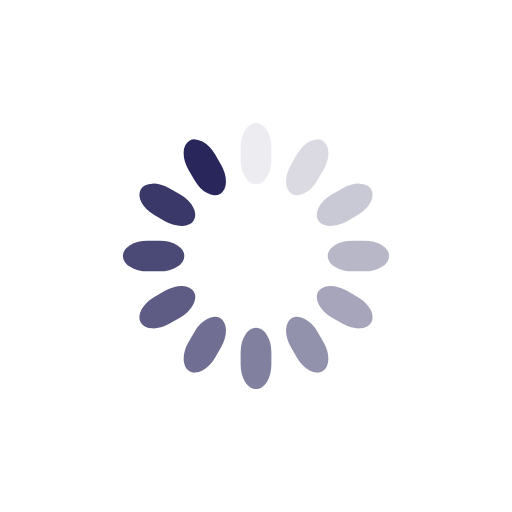
t = 0.00 s
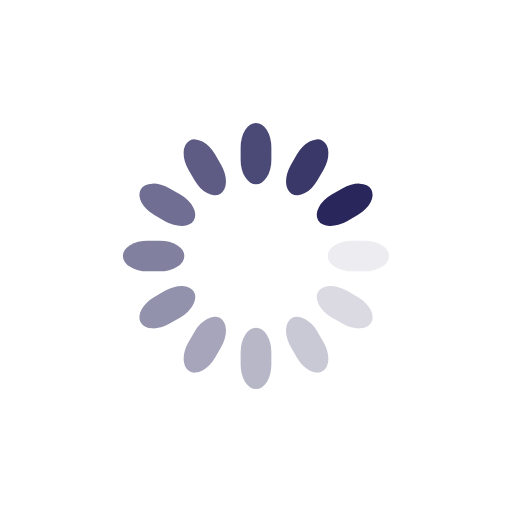
t = 0.25 s
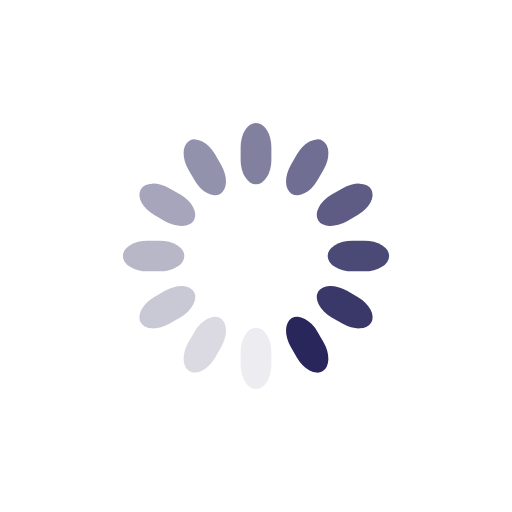
t = 0.50 s
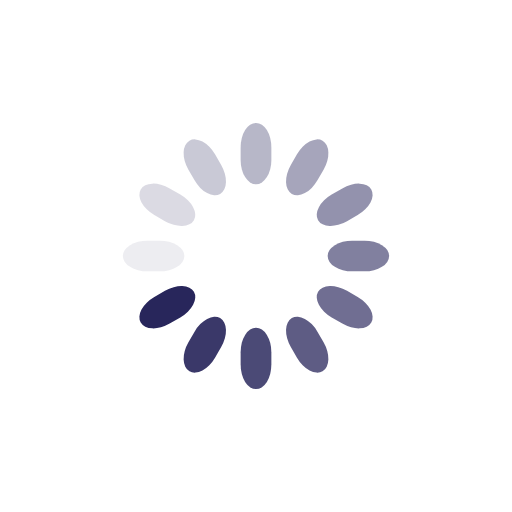
t = 0.75 s

The animated SVG that drew these frames (rendered in a browser with its animation timeline set to each time). Animation: 12 SMIL elements (animate=12); one cycle of 1.00 s, repeats indefinitely.

<svg class="lds-spinner" width="200px"  height="200px"  xmlns="http://www.w3.org/2000/svg" xmlns:xlink="http://www.w3.org/1999/xlink" viewBox="0 0 100 100" preserveAspectRatio="xMidYMid" style="background: none;"><g transform="rotate(0 50 50)">
  <rect x="47" y="24" rx="9.4" ry="4.8" width="6" height="12" fill="#28265b">
    <animate attributeName="opacity" values="1;0" keyTimes="0;1" dur="1s" begin="-0.9166666666666666s" repeatCount="indefinite"></animate>
  </rect>
</g><g transform="rotate(30 50 50)">
  <rect x="47" y="24" rx="9.4" ry="4.8" width="6" height="12" fill="#28265b">
    <animate attributeName="opacity" values="1;0" keyTimes="0;1" dur="1s" begin="-0.8333333333333334s" repeatCount="indefinite"></animate>
  </rect>
</g><g transform="rotate(60 50 50)">
  <rect x="47" y="24" rx="9.4" ry="4.8" width="6" height="12" fill="#28265b">
    <animate attributeName="opacity" values="1;0" keyTimes="0;1" dur="1s" begin="-0.75s" repeatCount="indefinite"></animate>
  </rect>
</g><g transform="rotate(90 50 50)">
  <rect x="47" y="24" rx="9.4" ry="4.8" width="6" height="12" fill="#28265b">
    <animate attributeName="opacity" values="1;0" keyTimes="0;1" dur="1s" begin="-0.6666666666666666s" repeatCount="indefinite"></animate>
  </rect>
</g><g transform="rotate(120 50 50)">
  <rect x="47" y="24" rx="9.4" ry="4.8" width="6" height="12" fill="#28265b">
    <animate attributeName="opacity" values="1;0" keyTimes="0;1" dur="1s" begin="-0.5833333333333334s" repeatCount="indefinite"></animate>
  </rect>
</g><g transform="rotate(150 50 50)">
  <rect x="47" y="24" rx="9.4" ry="4.8" width="6" height="12" fill="#28265b">
    <animate attributeName="opacity" values="1;0" keyTimes="0;1" dur="1s" begin="-0.5s" repeatCount="indefinite"></animate>
  </rect>
</g><g transform="rotate(180 50 50)">
  <rect x="47" y="24" rx="9.4" ry="4.8" width="6" height="12" fill="#28265b">
    <animate attributeName="opacity" values="1;0" keyTimes="0;1" dur="1s" begin="-0.4166666666666667s" repeatCount="indefinite"></animate>
  </rect>
</g><g transform="rotate(210 50 50)">
  <rect x="47" y="24" rx="9.4" ry="4.8" width="6" height="12" fill="#28265b">
    <animate attributeName="opacity" values="1;0" keyTimes="0;1" dur="1s" begin="-0.3333333333333333s" repeatCount="indefinite"></animate>
  </rect>
</g><g transform="rotate(240 50 50)">
  <rect x="47" y="24" rx="9.4" ry="4.8" width="6" height="12" fill="#28265b">
    <animate attributeName="opacity" values="1;0" keyTimes="0;1" dur="1s" begin="-0.25s" repeatCount="indefinite"></animate>
  </rect>
</g><g transform="rotate(270 50 50)">
  <rect x="47" y="24" rx="9.4" ry="4.8" width="6" height="12" fill="#28265b">
    <animate attributeName="opacity" values="1;0" keyTimes="0;1" dur="1s" begin="-0.16666666666666666s" repeatCount="indefinite"></animate>
  </rect>
</g><g transform="rotate(300 50 50)">
  <rect x="47" y="24" rx="9.4" ry="4.8" width="6" height="12" fill="#28265b">
    <animate attributeName="opacity" values="1;0" keyTimes="0;1" dur="1s" begin="-0.08333333333333333s" repeatCount="indefinite"></animate>
  </rect>
</g><g transform="rotate(330 50 50)">
  <rect x="47" y="24" rx="9.4" ry="4.8" width="6" height="12" fill="#28265b">
    <animate attributeName="opacity" values="1;0" keyTimes="0;1" dur="1s" begin="0s" repeatCount="indefinite"></animate>
  </rect>
</g></svg>